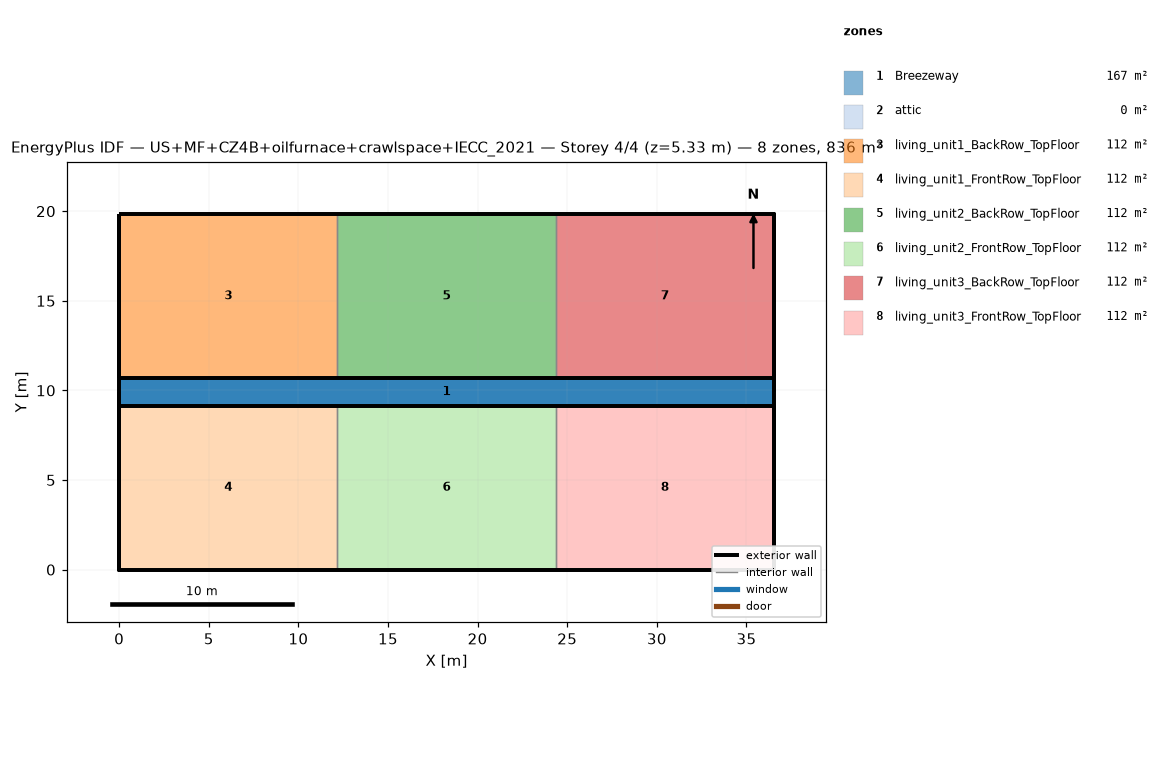
=== STOREY PLAN SPEC (per zone: floor XY polygon, exterior-wall plan segments, windows/doors) ===
zone 1: Breezeway  (167.0 m²)
  floor: (36.54, 9.16) (0.00, 9.16) (0.00, 10.68) (36.54, 10.68)
  floor: (36.54, 9.16) (0.00, 9.16) (0.00, 10.68) (36.54, 10.68)
  floor: (36.54, 9.16) (0.00, 9.16) (0.00, 10.68) (36.54, 10.68)
zone 2: attic  (0.0 m²)
  exterior wall: (36.54, 0.00) – (36.54, 19.84) – (36.54, 9.92)  [29.8 m]
  exterior wall: (0.00, 19.84) – (0.00, 0.00) – (0.00, 9.92)  [29.8 m]
zone 3: living_unit1_BackRow_TopFloor  (111.5 m²)
  floor: (12.18, 10.68) (0.00, 10.68) (0.00, 19.84) (12.18, 19.84)
  exterior wall: (12.18, 19.84) – (0.00, 19.84)  [12.2 m]
  exterior wall: (0.00, 19.84) – (0.00, 10.68)  [9.2 m]
  exterior wall: (0.00, 10.68) – (12.18, 10.68)  [12.2 m]
  interior walls: 1
zone 4: living_unit1_FrontRow_TopFloor  (111.5 m²)
  floor: (12.18, 0.00) (0.00, 0.00) (0.00, 9.16) (12.18, 9.16)
  exterior wall: (0.00, 0.00) – (12.18, 0.00)  [12.2 m]
  exterior wall: (0.00, 9.16) – (0.00, 0.00)  [9.2 m]
  exterior wall: (12.18, 9.16) – (0.00, 9.16)  [12.2 m]
  interior walls: 1
zone 5: living_unit2_BackRow_TopFloor  (111.5 m²)
  floor: (24.36, 10.68) (12.18, 10.68) (12.18, 19.84) (24.36, 19.84)
  exterior wall: (12.18, 10.68) – (24.36, 10.68)  [12.2 m]
  exterior wall: (24.36, 19.84) – (12.18, 19.84)  [12.2 m]
  interior walls: 2
zone 6: living_unit2_FrontRow_TopFloor  (111.5 m²)
  floor: (24.36, 0.00) (12.18, 0.00) (12.18, 9.16) (24.36, 9.16)
  exterior wall: (12.18, 0.00) – (24.36, 0.00)  [12.2 m]
  exterior wall: (24.36, 9.16) – (12.18, 9.16)  [12.2 m]
  interior walls: 2
zone 7: living_unit3_BackRow_TopFloor  (111.5 m²)
  floor: (36.54, 10.68) (24.36, 10.68) (24.36, 19.84) (36.54, 19.84)
  exterior wall: (36.54, 10.68) – (36.54, 19.84)  [9.2 m]
  exterior wall: (36.54, 19.84) – (24.36, 19.84)  [12.2 m]
  exterior wall: (24.36, 10.68) – (36.54, 10.68)  [12.2 m]
  interior walls: 1
zone 8: living_unit3_FrontRow_TopFloor  (111.5 m²)
  floor: (36.54, 0.00) (24.36, 0.00) (24.36, 9.16) (36.54, 9.16)
  exterior wall: (24.36, 0.00) – (36.54, 0.00)  [12.2 m]
  exterior wall: (36.54, 0.00) – (36.54, 9.16)  [9.2 m]
  exterior wall: (36.54, 9.16) – (24.36, 9.16)  [12.2 m]
  interior walls: 1

=== DERIVED (storey summary) ===
Building: US+MF+CZ4B+oilfurnace+crawlspace+IECC_2021
Storey: 4 of 4  (floor level z = 5.33 m)
Storey gross floor area: 836.2 m²
Zones on this storey: 8
  - Breezeway: floor 167.0 m²
  - attic: floor 0.0 m²; exterior wall 59.5 m (81.9 m²); WWR 0.0%
  - living_unit1_BackRow_TopFloor: floor 111.5 m²; exterior wall 33.5 m (86.9 m²); WWR 0.0%
  - living_unit1_FrontRow_TopFloor: floor 111.5 m²; exterior wall 33.5 m (86.9 m²); WWR 0.0%
  - living_unit2_BackRow_TopFloor: floor 111.5 m²; exterior wall 24.4 m (63.1 m²); WWR 0.0%
  - living_unit2_FrontRow_TopFloor: floor 111.5 m²; exterior wall 24.4 m (63.1 m²); WWR 0.0%
  - living_unit3_BackRow_TopFloor: floor 111.5 m²; exterior wall 33.5 m (86.9 m²); WWR 0.0%
  - living_unit3_FrontRow_TopFloor: floor 111.5 m²; exterior wall 33.5 m (86.9 m²); WWR 0.0%
Zone adjacency (shared interzone walls):
  - living_unit1_BackRow_TopFloor ↔ living_unit2_BackRow_TopFloor
  - living_unit1_FrontRow_TopFloor ↔ living_unit2_FrontRow_TopFloor
  - living_unit2_BackRow_TopFloor ↔ living_unit3_BackRow_TopFloor
  - living_unit2_FrontRow_TopFloor ↔ living_unit3_FrontRow_TopFloor